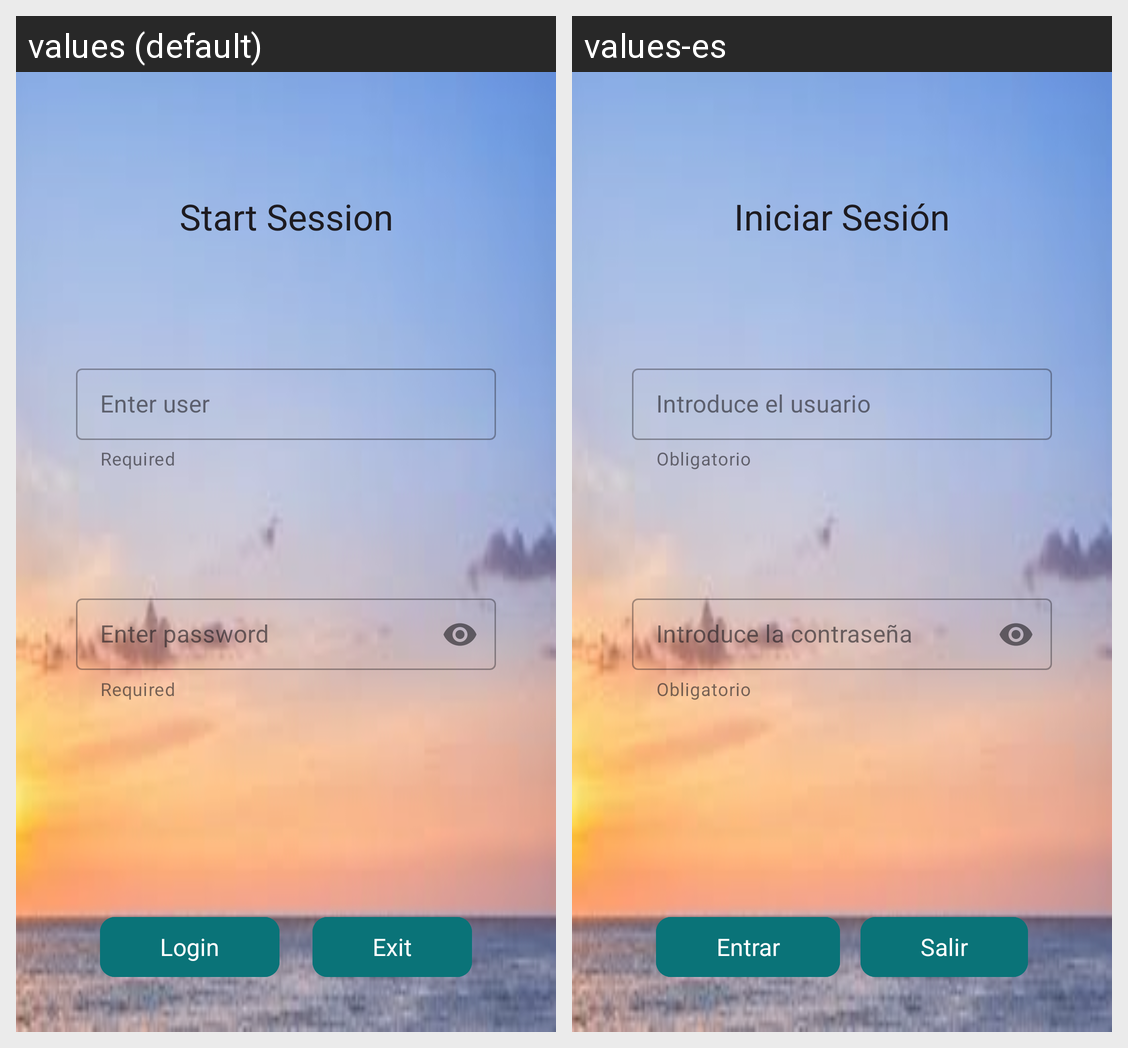

Strings drawn on this Android screen and how each of the app's shown locales translates them:
Android screen res/layout/activity_login.xml rendered under 2 locales, left to right: values (default), values-es. Device: Nexus 5 (rendered at 1080×1920; each locale shown at half size, 540×960, under a caption strip naming it); theme Theme.Bancoadlopa.
Strings drawn on this screen, with the default value and each locale's value (text and hints the layout hard-codes, and strings that could not be matched under every locale, appear in the picture but are not listed):

inicio
  values: Start Session
  values-es: Iniciar Sesión

user
  values: Enter user
  values-es: Introduce el usuario

required
  values: Required
  values-es: Obligatorio

pass
  values: Enter password
  values-es: Introduce la contraseña

entrar
  values: Login
  values-es: Entrar

salir
  values: Exit
  values-es: Salir
